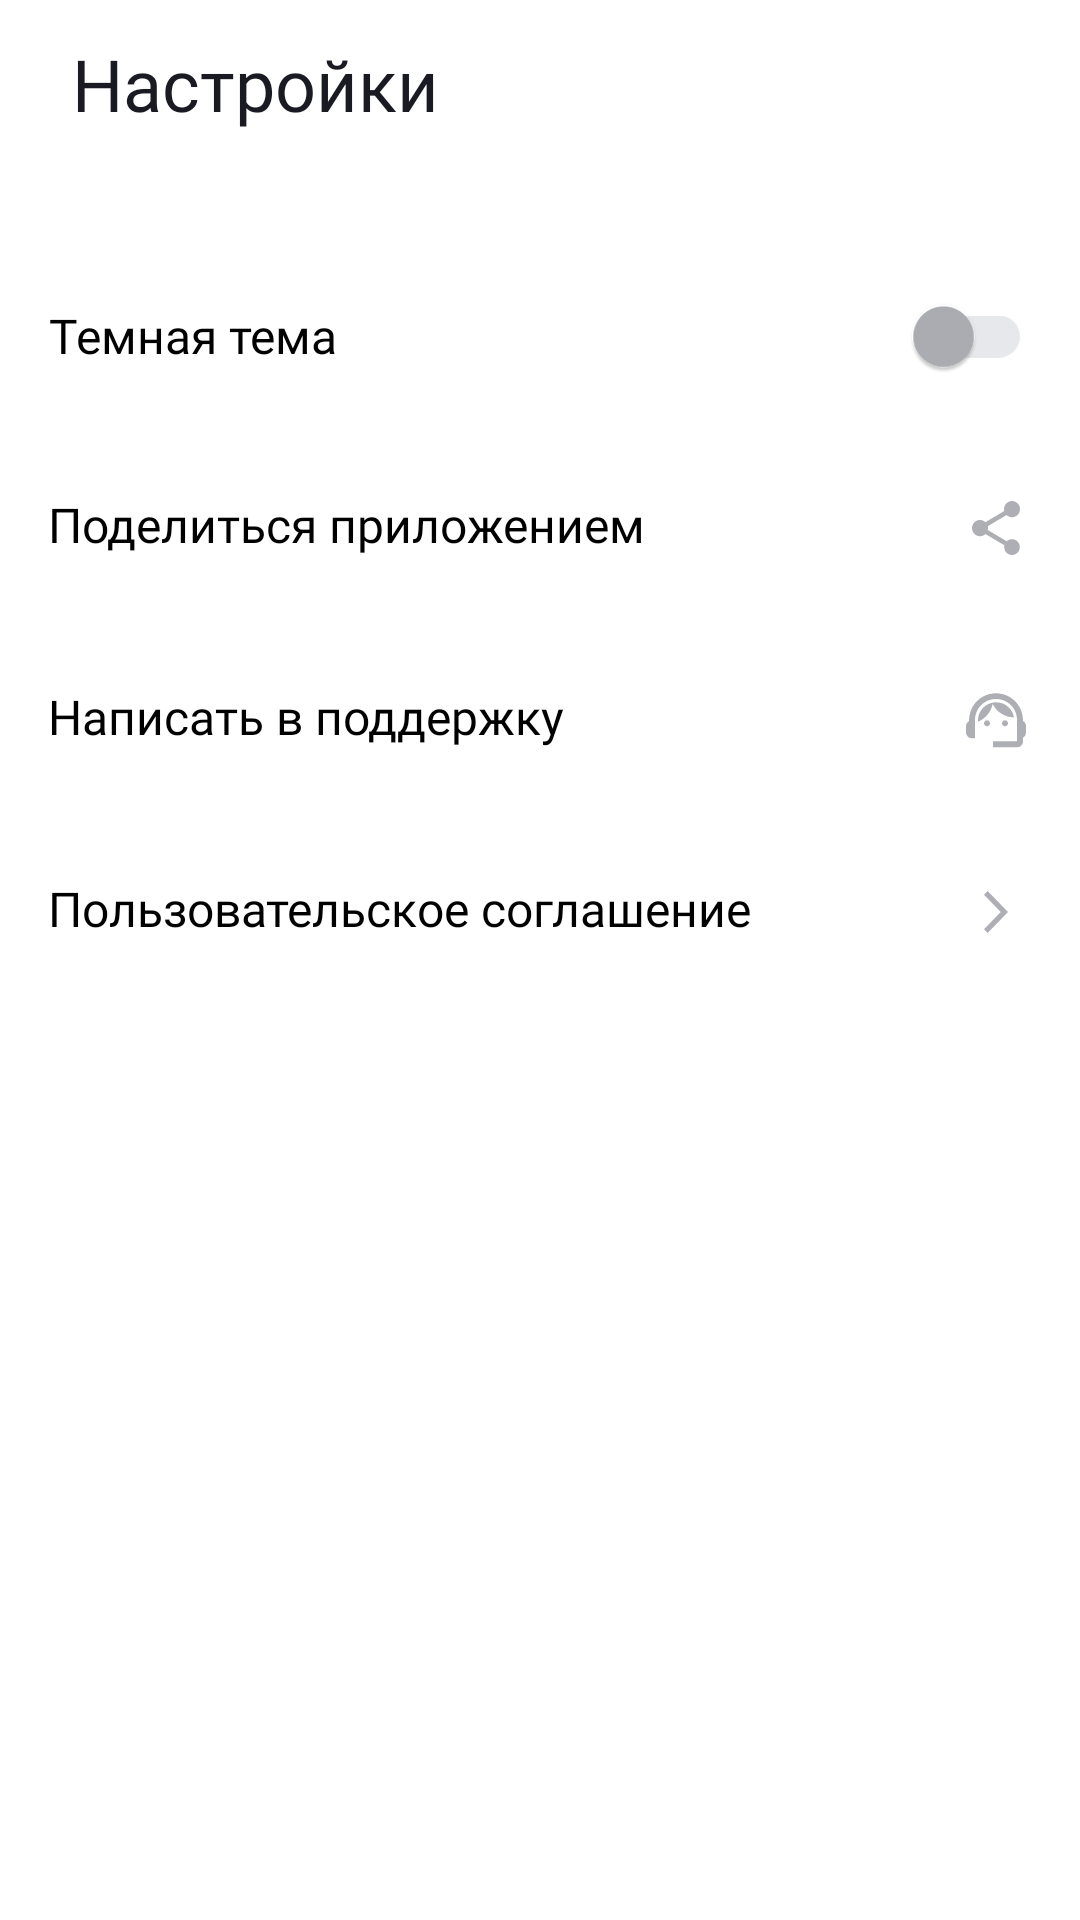

The Android layout XML behind this screen, and the referenced resources:
<!-- AndroidManifest.xml: application theme Base.Theme.PlaylistMaker -->
<!-- res/layout/fragment_settings.xml -->
<?xml version="1.0" encoding="utf-8"?>
<LinearLayout xmlns:android="http://schemas.android.com/apk/res/android"
    xmlns:app="http://schemas.android.com/apk/res-auto"
    xmlns:tools="http://schemas.android.com/tools"
    android:layout_width="match_parent"
    android:layout_height="match_parent"
    android:background="@color/day_white_and_night_dark"
    android:orientation="vertical"
    tools:context="com.practicum.playlistmaker.settings.ui.settings.SettingsFragment">

    <LinearLayout
        android:layout_width="match_parent"
        android:layout_height="56dp"
        android:gravity="center_vertical"
        android:orientation="horizontal">

        <TextView
            style="@style/TextStyleTitleActivity"
            android:text="@string/settings" />
    </LinearLayout>

    <FrameLayout
        android:layout_width="match_parent"
        android:layout_height="@dimen/sixty_four_dp"
        android:layout_marginTop="@dimen/twenty_four_dp">

        <TextView
            android:layout_width="wrap_content"
            android:layout_height="wrap_content"
            android:layout_gravity="start|center_vertical"
            android:layout_marginStart="@dimen/sixteen_dp"
            android:fontFamily="@font/ys_display_regular"
            android:gravity="center"
            android:text="@string/dark_theme"
            android:textColor="@color/day_black_night_white"
            android:textFontWeight="400"
            android:textSize="@dimen/sixteen_sp" />

        <androidx.appcompat.widget.SwitchCompat
            android:id="@+id/themeSwitcher"
            android:layout_width="wrap_content"
            android:layout_height="wrap_content"
            android:layout_gravity="end|center_vertical"
            android:layout_marginEnd="@dimen/sixteen_dp"
            app:thumbTint="@color/color_switch"
            app:trackTint="@color/color_switch_track" />
    </FrameLayout>

    <TextView
        android:id="@+id/share"
        style="@style/TextStyleActivitySettingsWithIcon"
        android:drawableEnd="@drawable/ic_share"
        android:text="@string/share" />

    <TextView
        android:id="@+id/support"
        style="@style/TextStyleActivitySettingsWithIcon"
        android:drawableEnd="@drawable/ic_support"
        android:text="@string/support" />

    <TextView
        android:id="@+id/agreement"
        style="@style/TextStyleActivitySettingsWithIcon"
        android:drawableEnd="@drawable/ic_arrowforward"
        android:text="@string/agreement" />
</LinearLayout>
<!-- resources referenced by this layout -->
<resources>
  <color name="color_switch">#AEAFB4</color>
  <color name="color_switch_track">#E6E8EB</color>
  <color name="day_black_night_white">#000000</color>
  <color name="day_white_and_night_dark">#FFFFFF</color>
  <dimen name="sixteen_dp">16dp</dimen>
  <dimen name="sixteen_sp">16sp</dimen>
  <dimen name="sixty_four_dp">64dp</dimen>
  <dimen name="twenty_four_dp">24dp</dimen>
  <!-- drawable ic_arrowforward (drawable) -->
  <vector xmlns:android="http://schemas.android.com/apk/res/android"
      android:width="24dp"
      android:height="24dp"
      android:viewportWidth="24"
      android:viewportHeight="24">
    <path
        android:pathData="M8,17.749L9.213,19L16,12L9.213,5L8,6.252L13.573,12L8,17.749Z"
        android:fillColor="@color/light_color_ic"/>
  </vector>
  <string name="agreement">Пользовательское соглашение</string>
  <string name="dark_theme">Темная тема</string>
  <string name="settings">Настройки</string>
  <string name="share">Поделиться приложением</string>
  <string name="support">Написать в поддержку</string>
  <style name="TextStyleActivitySettingsWithIcon" parent="TextAppearance.AppCompat">
          <item name="android:layout_width">match_parent</item>
          <item name="android:layout_height">wrap_content</item>
          <item name="android:paddingHorizontal">@dimen/sixteen_dp</item>
          <item name="android:paddingVertical">@dimen/twenty_dp</item>
          <item name="android:textColor">@color/black</item>
          <item name="android:textSize">@dimen/sixteen_sp</item>
          <item name="android:fontFamily">@font/ys_display_regular</item>
          <item name="android:textFontWeight">400</item>
          <item name="android:drawableTint">@color/light_color_ic</item>
      </style>
  <style name="TextStyleTitleActivity" parent="TextAppearance.AppCompat">
          <item name="android:layout_width">wrap_content</item>
          <item name="android:layout_height">wrap_content</item>
          <item name="android:gravity">center</item>
          <item name="android:layout_marginHorizontal">@dimen/twenty_four_dp</item>
          <item name="android:textSize">@dimen/twenty_four_sp</item>
          <item name="android:fontFamily">@font/ys_display_medium</item>
          <item name="android:textFontWeight">500</item>
          <item name="android:textColor">@color/dark_color</item>
      </style>
  <style name="Base.Theme.PlaylistMaker" parent="Theme.Material3.DayNight.NoActionBar">
          <item name="android:textColor">@color/white</item>
          <item name="android:buttonStyle">@style/ButtonStyleActivityMain</item>
          <item name="android:background">@color/white</item>
      </style>
  <color name="light_color_ic">#AEAFB4</color>
  <dimen name="twenty_dp">20dp</dimen>
  <color name="black">#000000</color>
  <dimen name="twenty_four_sp">24sp</dimen>
  <color name="dark_color">#1A1B22</color>
  <color name="white">#FFFFFF</color>
  <style name="ButtonStyleActivityMain" parent="Widget.MaterialComponents.Button.UnelevatedButton">
          <item name="android:layout_width">match_parent</item>
          <item name="android:layout_height">0dp</item>
          <item name="android:layout_weight">1</item>
          <item name="android:backgroundTint">@color/white</item>
          <item name="android:textAllCaps">false</item>
          <item name="android:textColor">@color/dark_color</item>
          <item name="android:textSize">@dimen/twenty_four_sp</item>
          <item name="cornerRadius">@dimen/sixteen_dp</item>
          <item name="iconGravity">textStart</item>
          <item name="iconPadding">@dimen/eight_dp</item>
          <item name="iconTint">@color/dark_color</item>
          <item name="android:fontFamily">@font/ys_display_medium</item>
          <item name="android:textFontWeight">500</item>
      </style>
  <dimen name="eight_dp">8dp</dimen>
</resources>
